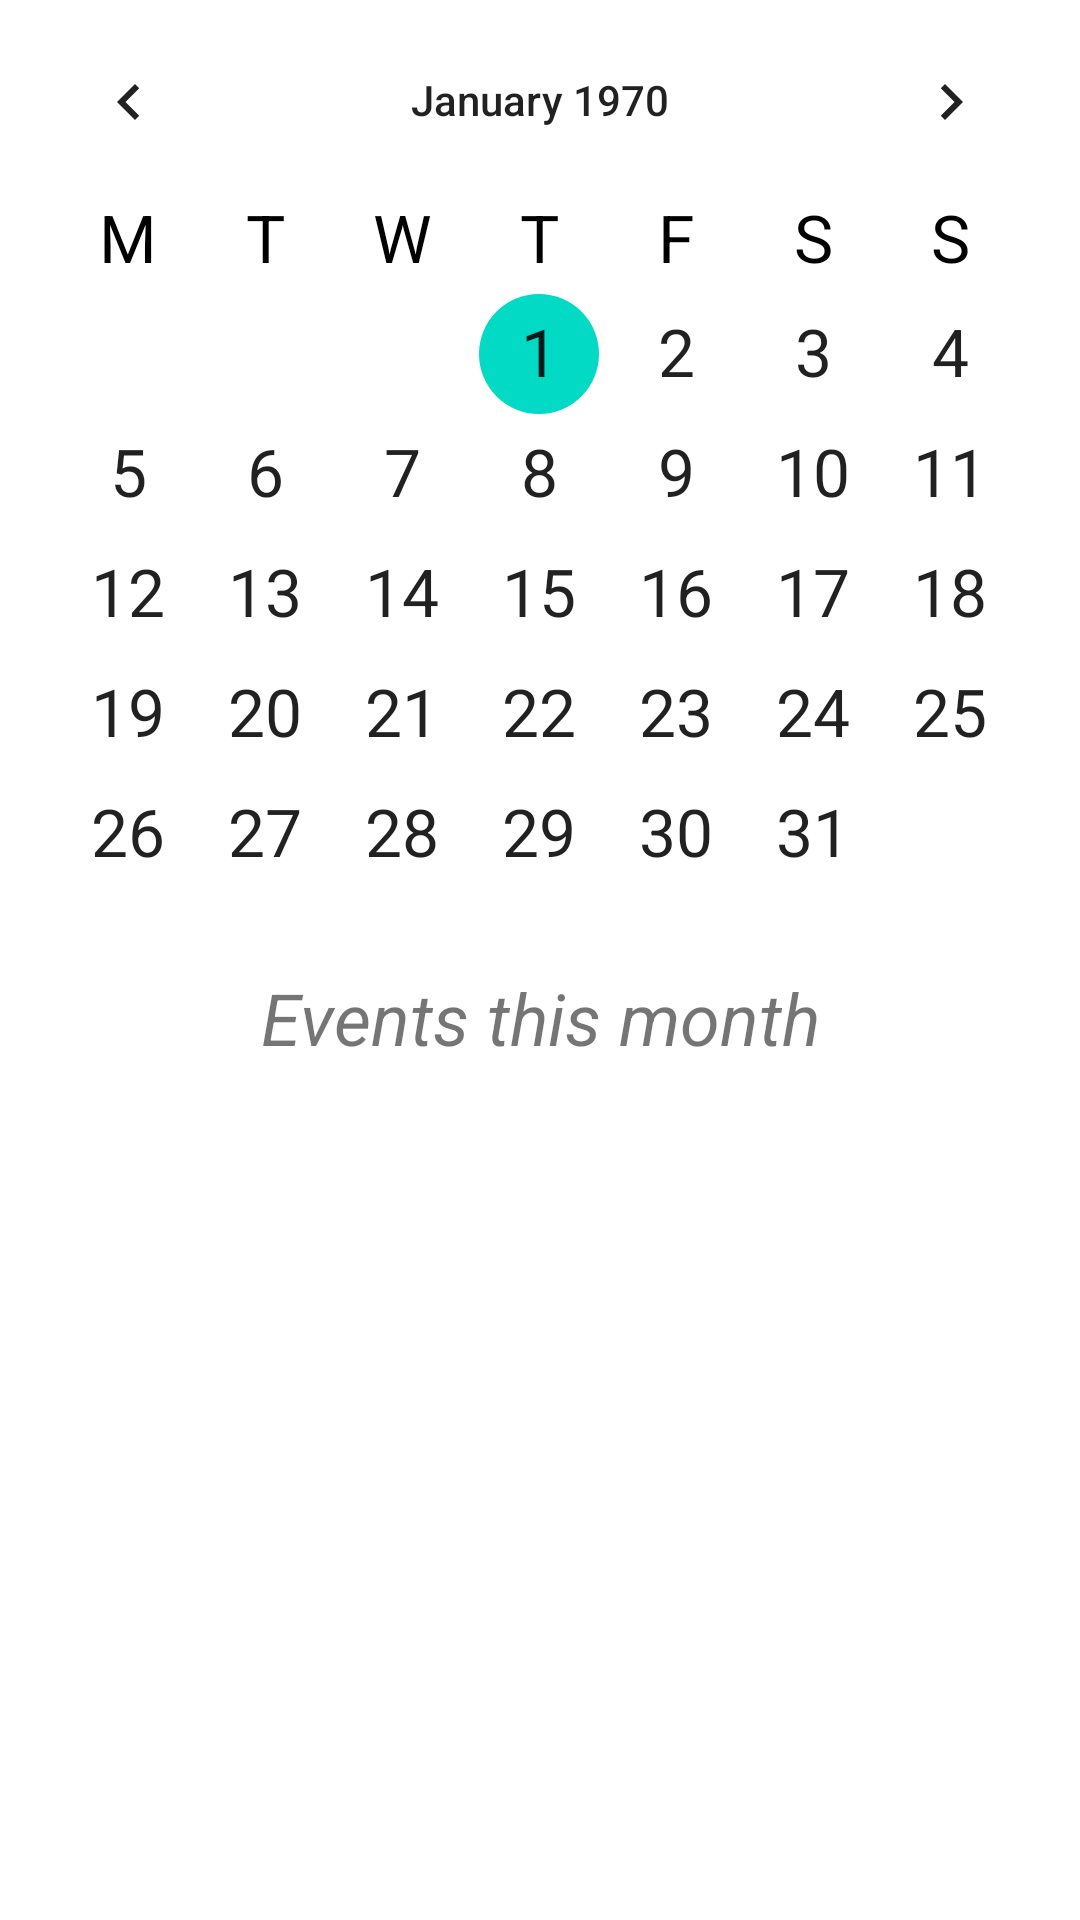

Write the Android layout XML for this screen, with the resource values it uses.
<!-- AndroidManifest.xml: application theme Theme.PlanerApplication -->
<!-- res/layout/fragment_month.xml -->
<?xml version="1.0" encoding="utf-8"?>
<layout xmlns:android="http://schemas.android.com/apk/res/android"
    xmlns:tools="http://schemas.android.com/tools"
    xmlns:app="http://schemas.android.com/apk/res-auto">

    <data>

    </data>

    <androidx.core.widget.NestedScrollView
        android:layout_width="match_parent"
        android:layout_height="match_parent"
        android:fillViewport="true"
        app:layout_behavior="@string/appbar_scrolling_view_behavior"
        tools:context=".view.tabs.FragmentMonth">


        <LinearLayout
            android:layout_width="match_parent"
            android:layout_height="wrap_content"
            android:orientation="vertical">


            <CalendarView
                android:id="@+id/calendarView"
                android:layout_width="match_parent"
                android:layout_height="303dp"
                android:layout_gravity="center|center_vertical"
                android:dateTextAppearance="@style/TextAppearance.AppCompat.Large"
                android:firstDayOfWeek="2"
                android:layout_marginBottom="20dp"
                android:theme="@style/CustomCalendarMonth"
                android:weekDayTextAppearance="@style/CustomCalendarWeek" />

            <TextView
                android:id="@+id/txtViewMonthlyEvents"
                android:layout_width="match_parent"
                android:layout_height="wrap_content"
                android:text="@string/monthlyEvents"
                android:textAlignment="center"
                android:textAllCaps="false"
                android:textSize="24sp"
                android:textStyle="italic" />

            <androidx.recyclerview.widget.RecyclerView
                android:id="@+id/recViewMonthEvents"
                android:layout_width="match_parent"
                android:layout_height="wrap_content" />

            
        </LinearLayout>
    </androidx.core.widget.NestedScrollView>
</layout>
<!-- resources referenced by this layout -->
<resources>
  <string name="monthlyEvents">Events this month</string>
  <style name="CustomCalendarMonth" parent="Theme.MaterialComponents.DayNight.NoActionBar">
          <item name="android:textSize">22sp</item>
          <item name="android:textStyle">bold</item>
      </style>
  <style name="CustomCalendarWeek" parent="TextAppearance.MaterialComponents.Caption">
          <item name="android:textColor">@color/black</item>
          <item name="android:textStyle">bold</item>
          <item name="android:textSize">22sp</item>
      </style>
  <style name="Theme.PlanerApplication" parent="Theme.MaterialComponents.DayNight.NoActionBar">
          <item name="android:windowDisablePreview">true</item>
  
          
  
  
  
  
          <item name="colorPrimary">@color/primaryColorTheme1</item>
          <item name="colorPrimaryVariant">@color/primaryDarkColorTheme1</item>
          <item name="colorOnPrimary">@color/primaryTextColorTheme1</item>
  
  
  
          
          <item name="colorSecondary">@color/secondaryColorTheme1</item>
          <item name="colorSecondaryVariant">@color/secondaryDarkColorTheme1</item>
          <item name="colorOnSecondary">@color/secondaryTextColorTheme1</item>
  
  
          
          <item name="android:statusBarColor" tools:targetApi="l">?attr/colorPrimaryVariant</item>
          
          <item name="colorAccent">?attr/colorSecondaryVariant</item>
  
  
      </style>
  <color name="black">#FF000000</color>
  <color name="primaryColorTheme1">#e57373</color>
  <color name="primaryDarkColorTheme1">#af4448</color>
  <color name="primaryTextColorTheme1">#000000</color>
  <color name="secondaryColorTheme1">#ffcdd2</color>
  <color name="secondaryDarkColorTheme1">#cb9ca1</color>
  <color name="secondaryTextColorTheme1">#000000</color>
</resources>
